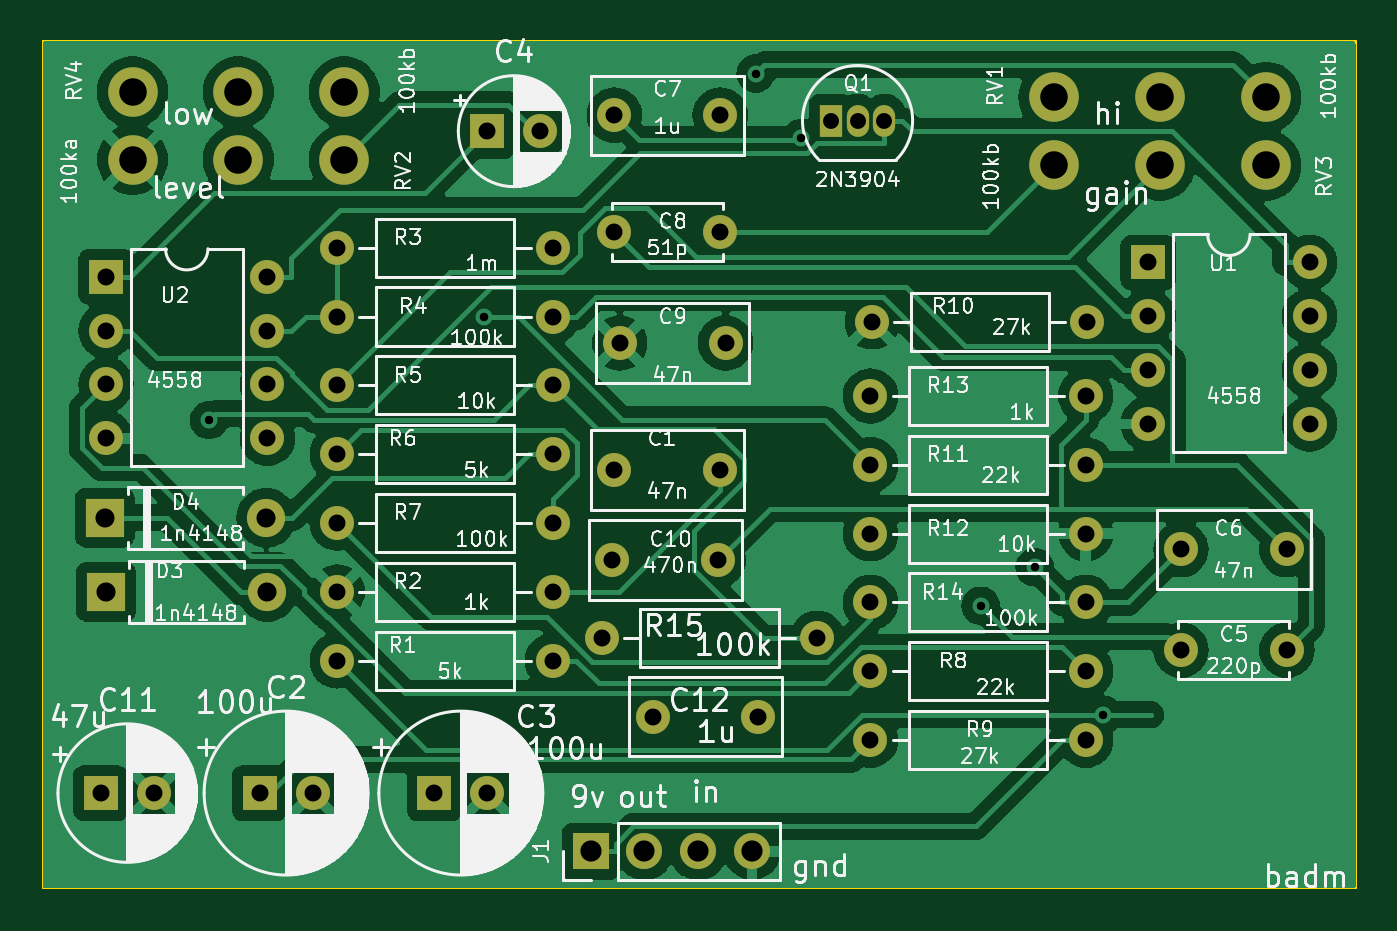
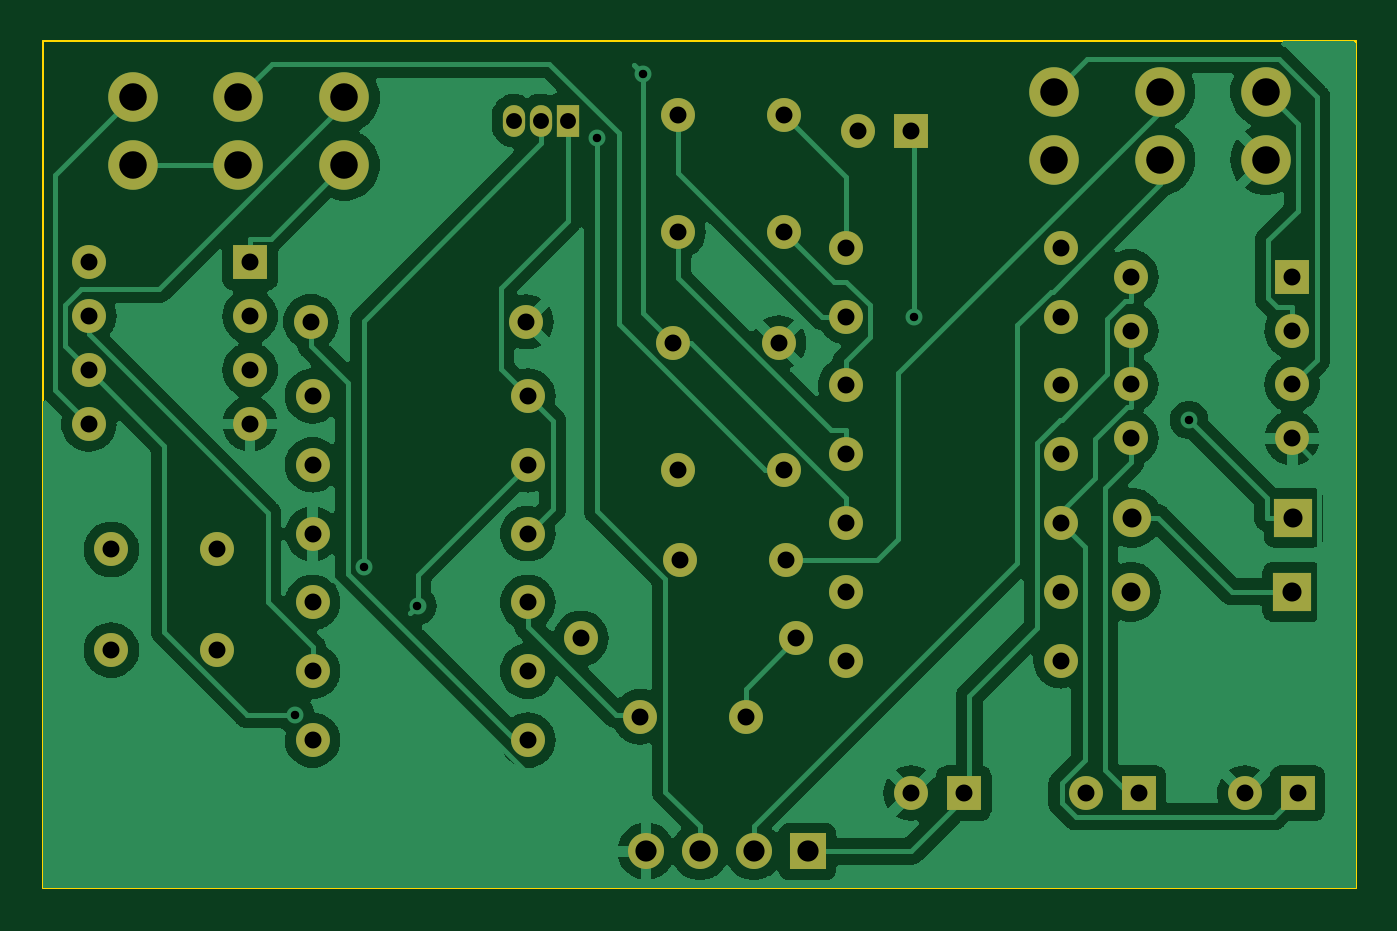
Circuit board: 11 layer files. Board 62.0 x 40.0 mm.
- bottom_copper: bm-B_Cu.gbr (109318 bytes)
- bottom_mask: bm-B_Mask.gbr (4060 bytes)
- paste: bm-B_Paste.gbr (473 bytes)
- bottom_silk: bm-B_Silkscreen.gbr (474 bytes)
- outline: bm-Edge_Cuts.gbr (711 bytes)
- top_copper: bm-F_Cu.gbr (131189 bytes)
- top_mask: bm-F_Mask.gbr (4060 bytes)
- paste: bm-F_Paste.gbr (473 bytes)
- top_silk: bm-F_Silkscreen.gbr (165227 bytes)
- drill: bm-NPTH.drl (304 bytes)
- drill: bm-PTH.drl (2201 bytes)

=== bottom_copper: bm-B_Cu.gbr (109318 bytes, source omitted) ===
=== bottom_mask: bm-B_Mask.gbr ===
%TF.GenerationSoftware,KiCad,Pcbnew,7.0.11+dfsg-1build4*%
%TF.CreationDate,2026-03-01T17:54:03-05:00*%
%TF.ProjectId,bm,626d2e6b-6963-4616-945f-706362585858,rev?*%
%TF.SameCoordinates,Original*%
%TF.FileFunction,Soldermask,Bot*%
%TF.FilePolarity,Negative*%
%FSLAX46Y46*%
G04 Gerber Fmt 4.6, Leading zero omitted, Abs format (unit mm)*
G04 Created by KiCad (PCBNEW 7.0.11+dfsg-1build4) date 2026-03-01 17:54:03*
%MOMM*%
%LPD*%
G01*
G04 APERTURE LIST*
%ADD10R,1.600000X1.600000*%
%ADD11C,1.600000*%
%ADD12R,1.050000X1.500000*%
%ADD13O,1.050000X1.500000*%
%ADD14O,1.600000X1.600000*%
%ADD15R,1.800000X1.800000*%
%ADD16O,1.800000X1.800000*%
%ADD17R,1.700000X1.700000*%
%ADD18O,1.700000X1.700000*%
%ADD19C,2.340000*%
G04 APERTURE END LIST*
D10*
%TO.C,C4*%
X121000000Y-104250000D03*
D11*
X123500000Y-104250000D03*
%TD*%
%TO.C,C5*%
X158750000Y-128750000D03*
X153750000Y-128750000D03*
%TD*%
D12*
%TO.C,Q1*%
X137210000Y-103750000D03*
D13*
X138480000Y-103750000D03*
X139750000Y-103750000D03*
%TD*%
D10*
%TO.C,U2*%
X103000000Y-111130000D03*
D14*
X103000000Y-113670000D03*
X103000000Y-116210000D03*
X103000000Y-118750000D03*
X110620000Y-118750000D03*
X110620000Y-116210000D03*
X110620000Y-113670000D03*
X110620000Y-111130000D03*
%TD*%
D11*
%TO.C,R6*%
X113920000Y-119500000D03*
D14*
X124080000Y-119500000D03*
%TD*%
D11*
%TO.C,C12*%
X133800000Y-131900000D03*
X128800000Y-131900000D03*
%TD*%
D10*
%TO.C,C3*%
X118500000Y-135500000D03*
D11*
X121000000Y-135500000D03*
%TD*%
%TO.C,C6*%
X153750000Y-124000000D03*
X158750000Y-124000000D03*
%TD*%
%TO.C,R13*%
X139090000Y-116750000D03*
D14*
X149250000Y-116750000D03*
%TD*%
D15*
%TO.C,D4*%
X102940000Y-122500000D03*
D16*
X110560000Y-122500000D03*
%TD*%
D11*
%TO.C,C9*%
X127250000Y-114250000D03*
X132250000Y-114250000D03*
%TD*%
%TO.C,R1*%
X113920000Y-129250000D03*
D14*
X124080000Y-129250000D03*
%TD*%
D11*
%TO.C,R10*%
X139170000Y-113250000D03*
D14*
X149330000Y-113250000D03*
%TD*%
D17*
%TO.C,J1*%
X125880000Y-138250000D03*
D18*
X128420000Y-138250000D03*
X130960000Y-138250000D03*
X133500000Y-138250000D03*
%TD*%
D11*
%TO.C,R8*%
X139090000Y-129750000D03*
D14*
X149250000Y-129750000D03*
%TD*%
D11*
%TO.C,R3*%
X113920000Y-109750000D03*
D14*
X124080000Y-109750000D03*
%TD*%
D11*
%TO.C,C10*%
X126900000Y-124500000D03*
X131900000Y-124500000D03*
%TD*%
%TO.C,R2*%
X113920000Y-126000000D03*
D14*
X124080000Y-126000000D03*
%TD*%
D11*
%TO.C,R11*%
X139090000Y-120000000D03*
D14*
X149250000Y-120000000D03*
%TD*%
D11*
%TO.C,C8*%
X127000000Y-109000000D03*
X132000000Y-109000000D03*
%TD*%
%TO.C,C1*%
X127000000Y-120250000D03*
X132000000Y-120250000D03*
%TD*%
D15*
%TO.C,D3*%
X103000000Y-126000000D03*
D16*
X110620000Y-126000000D03*
%TD*%
D11*
%TO.C,R12*%
X139090000Y-123250000D03*
D14*
X149250000Y-123250000D03*
%TD*%
D10*
%TO.C,C11*%
X102750000Y-135500000D03*
D11*
X105250000Y-135500000D03*
%TD*%
%TO.C,R7*%
X113920000Y-122750000D03*
D14*
X124080000Y-122750000D03*
%TD*%
D10*
%TO.C,U1*%
X152200000Y-110450000D03*
D14*
X152200000Y-112990000D03*
X152200000Y-115530000D03*
X152200000Y-118070000D03*
X159820000Y-118070000D03*
X159820000Y-115530000D03*
X159820000Y-112990000D03*
X159820000Y-110450000D03*
%TD*%
D11*
%TO.C,R15*%
X126420000Y-128200000D03*
D14*
X136580000Y-128200000D03*
%TD*%
D11*
%TO.C,R5*%
X113920000Y-116250000D03*
D14*
X124080000Y-116250000D03*
%TD*%
D11*
%TO.C,R14*%
X139090000Y-126500000D03*
D14*
X149250000Y-126500000D03*
%TD*%
D10*
%TO.C,C2*%
X110250000Y-135500000D03*
D11*
X112750000Y-135500000D03*
%TD*%
%TO.C,R4*%
X113920000Y-113000000D03*
D14*
X124080000Y-113000000D03*
%TD*%
D11*
%TO.C,R9*%
X139090000Y-133000000D03*
D14*
X149250000Y-133000000D03*
%TD*%
D19*
%TO.C,RV1*%
X157750000Y-102650000D03*
X152750000Y-102650000D03*
X147750000Y-102650000D03*
%TD*%
D11*
%TO.C,C7*%
X127000000Y-103500000D03*
X132000000Y-103500000D03*
%TD*%
D19*
%TO.C,RV3*%
X147750000Y-105850000D03*
X152750000Y-105850000D03*
X157750000Y-105850000D03*
%TD*%
%TO.C,RV4*%
X114250000Y-102400000D03*
X109250000Y-102400000D03*
X104250000Y-102400000D03*
%TD*%
%TO.C,RV2*%
X104250000Y-105600000D03*
X109250000Y-105600000D03*
X114250000Y-105600000D03*
%TD*%
M02*

=== paste: bm-B_Paste.gbr ===
%TF.GenerationSoftware,KiCad,Pcbnew,7.0.11+dfsg-1build4*%
%TF.CreationDate,2026-03-01T17:54:03-05:00*%
%TF.ProjectId,bm,626d2e6b-6963-4616-945f-706362585858,rev?*%
%TF.SameCoordinates,Original*%
%TF.FileFunction,Paste,Bot*%
%TF.FilePolarity,Positive*%
%FSLAX46Y46*%
G04 Gerber Fmt 4.6, Leading zero omitted, Abs format (unit mm)*
G04 Created by KiCad (PCBNEW 7.0.11+dfsg-1build4) date 2026-03-01 17:54:03*
%MOMM*%
%LPD*%
G01*
G04 APERTURE LIST*
G04 APERTURE END LIST*
M02*

=== bottom_silk: bm-B_Silkscreen.gbr ===
%TF.GenerationSoftware,KiCad,Pcbnew,7.0.11+dfsg-1build4*%
%TF.CreationDate,2026-03-01T17:54:03-05:00*%
%TF.ProjectId,bm,626d2e6b-6963-4616-945f-706362585858,rev?*%
%TF.SameCoordinates,Original*%
%TF.FileFunction,Legend,Bot*%
%TF.FilePolarity,Positive*%
%FSLAX46Y46*%
G04 Gerber Fmt 4.6, Leading zero omitted, Abs format (unit mm)*
G04 Created by KiCad (PCBNEW 7.0.11+dfsg-1build4) date 2026-03-01 17:54:03*
%MOMM*%
%LPD*%
G01*
G04 APERTURE LIST*
G04 APERTURE END LIST*
M02*

=== outline: bm-Edge_Cuts.gbr ===
%TF.GenerationSoftware,KiCad,Pcbnew,7.0.11+dfsg-1build4*%
%TF.CreationDate,2026-03-01T17:54:03-05:00*%
%TF.ProjectId,bm,626d2e6b-6963-4616-945f-706362585858,rev?*%
%TF.SameCoordinates,Original*%
%TF.FileFunction,Profile,NP*%
%FSLAX46Y46*%
G04 Gerber Fmt 4.6, Leading zero omitted, Abs format (unit mm)*
G04 Created by KiCad (PCBNEW 7.0.11+dfsg-1build4) date 2026-03-01 17:54:03*
%MOMM*%
%LPD*%
G01*
G04 APERTURE LIST*
%TA.AperFunction,Profile*%
%ADD10C,0.100000*%
%TD*%
G04 APERTURE END LIST*
D10*
X100000000Y-100000000D02*
X162000000Y-100000000D01*
X162000000Y-140000000D02*
X100000000Y-140000000D01*
X100000000Y-100000000D02*
X100000000Y-140000000D01*
X162000000Y-140000000D02*
X162000000Y-100000000D01*
M02*

=== top_copper: bm-F_Cu.gbr (131189 bytes, source omitted) ===
=== top_mask: bm-F_Mask.gbr ===
%TF.GenerationSoftware,KiCad,Pcbnew,7.0.11+dfsg-1build4*%
%TF.CreationDate,2026-03-01T17:54:03-05:00*%
%TF.ProjectId,bm,626d2e6b-6963-4616-945f-706362585858,rev?*%
%TF.SameCoordinates,Original*%
%TF.FileFunction,Soldermask,Top*%
%TF.FilePolarity,Negative*%
%FSLAX46Y46*%
G04 Gerber Fmt 4.6, Leading zero omitted, Abs format (unit mm)*
G04 Created by KiCad (PCBNEW 7.0.11+dfsg-1build4) date 2026-03-01 17:54:03*
%MOMM*%
%LPD*%
G01*
G04 APERTURE LIST*
%ADD10R,1.600000X1.600000*%
%ADD11C,1.600000*%
%ADD12R,1.050000X1.500000*%
%ADD13O,1.050000X1.500000*%
%ADD14O,1.600000X1.600000*%
%ADD15R,1.800000X1.800000*%
%ADD16O,1.800000X1.800000*%
%ADD17R,1.700000X1.700000*%
%ADD18O,1.700000X1.700000*%
%ADD19C,2.340000*%
G04 APERTURE END LIST*
D10*
%TO.C,C4*%
X121000000Y-104250000D03*
D11*
X123500000Y-104250000D03*
%TD*%
%TO.C,C5*%
X158750000Y-128750000D03*
X153750000Y-128750000D03*
%TD*%
D12*
%TO.C,Q1*%
X137210000Y-103750000D03*
D13*
X138480000Y-103750000D03*
X139750000Y-103750000D03*
%TD*%
D10*
%TO.C,U2*%
X103000000Y-111130000D03*
D14*
X103000000Y-113670000D03*
X103000000Y-116210000D03*
X103000000Y-118750000D03*
X110620000Y-118750000D03*
X110620000Y-116210000D03*
X110620000Y-113670000D03*
X110620000Y-111130000D03*
%TD*%
D11*
%TO.C,R6*%
X113920000Y-119500000D03*
D14*
X124080000Y-119500000D03*
%TD*%
D11*
%TO.C,C12*%
X133800000Y-131900000D03*
X128800000Y-131900000D03*
%TD*%
D10*
%TO.C,C3*%
X118500000Y-135500000D03*
D11*
X121000000Y-135500000D03*
%TD*%
%TO.C,C6*%
X153750000Y-124000000D03*
X158750000Y-124000000D03*
%TD*%
%TO.C,R13*%
X139090000Y-116750000D03*
D14*
X149250000Y-116750000D03*
%TD*%
D15*
%TO.C,D4*%
X102940000Y-122500000D03*
D16*
X110560000Y-122500000D03*
%TD*%
D11*
%TO.C,C9*%
X127250000Y-114250000D03*
X132250000Y-114250000D03*
%TD*%
%TO.C,R1*%
X113920000Y-129250000D03*
D14*
X124080000Y-129250000D03*
%TD*%
D11*
%TO.C,R10*%
X139170000Y-113250000D03*
D14*
X149330000Y-113250000D03*
%TD*%
D17*
%TO.C,J1*%
X125880000Y-138250000D03*
D18*
X128420000Y-138250000D03*
X130960000Y-138250000D03*
X133500000Y-138250000D03*
%TD*%
D11*
%TO.C,R8*%
X139090000Y-129750000D03*
D14*
X149250000Y-129750000D03*
%TD*%
D11*
%TO.C,R3*%
X113920000Y-109750000D03*
D14*
X124080000Y-109750000D03*
%TD*%
D11*
%TO.C,C10*%
X126900000Y-124500000D03*
X131900000Y-124500000D03*
%TD*%
%TO.C,R2*%
X113920000Y-126000000D03*
D14*
X124080000Y-126000000D03*
%TD*%
D11*
%TO.C,R11*%
X139090000Y-120000000D03*
D14*
X149250000Y-120000000D03*
%TD*%
D11*
%TO.C,C8*%
X127000000Y-109000000D03*
X132000000Y-109000000D03*
%TD*%
%TO.C,C1*%
X127000000Y-120250000D03*
X132000000Y-120250000D03*
%TD*%
D15*
%TO.C,D3*%
X103000000Y-126000000D03*
D16*
X110620000Y-126000000D03*
%TD*%
D11*
%TO.C,R12*%
X139090000Y-123250000D03*
D14*
X149250000Y-123250000D03*
%TD*%
D10*
%TO.C,C11*%
X102750000Y-135500000D03*
D11*
X105250000Y-135500000D03*
%TD*%
%TO.C,R7*%
X113920000Y-122750000D03*
D14*
X124080000Y-122750000D03*
%TD*%
D10*
%TO.C,U1*%
X152200000Y-110450000D03*
D14*
X152200000Y-112990000D03*
X152200000Y-115530000D03*
X152200000Y-118070000D03*
X159820000Y-118070000D03*
X159820000Y-115530000D03*
X159820000Y-112990000D03*
X159820000Y-110450000D03*
%TD*%
D11*
%TO.C,R15*%
X126420000Y-128200000D03*
D14*
X136580000Y-128200000D03*
%TD*%
D11*
%TO.C,R5*%
X113920000Y-116250000D03*
D14*
X124080000Y-116250000D03*
%TD*%
D11*
%TO.C,R14*%
X139090000Y-126500000D03*
D14*
X149250000Y-126500000D03*
%TD*%
D10*
%TO.C,C2*%
X110250000Y-135500000D03*
D11*
X112750000Y-135500000D03*
%TD*%
%TO.C,R4*%
X113920000Y-113000000D03*
D14*
X124080000Y-113000000D03*
%TD*%
D11*
%TO.C,R9*%
X139090000Y-133000000D03*
D14*
X149250000Y-133000000D03*
%TD*%
D19*
%TO.C,RV1*%
X157750000Y-102650000D03*
X152750000Y-102650000D03*
X147750000Y-102650000D03*
%TD*%
D11*
%TO.C,C7*%
X127000000Y-103500000D03*
X132000000Y-103500000D03*
%TD*%
D19*
%TO.C,RV3*%
X147750000Y-105850000D03*
X152750000Y-105850000D03*
X157750000Y-105850000D03*
%TD*%
%TO.C,RV4*%
X114250000Y-102400000D03*
X109250000Y-102400000D03*
X104250000Y-102400000D03*
%TD*%
%TO.C,RV2*%
X104250000Y-105600000D03*
X109250000Y-105600000D03*
X114250000Y-105600000D03*
%TD*%
M02*

=== paste: bm-F_Paste.gbr ===
%TF.GenerationSoftware,KiCad,Pcbnew,7.0.11+dfsg-1build4*%
%TF.CreationDate,2026-03-01T17:54:03-05:00*%
%TF.ProjectId,bm,626d2e6b-6963-4616-945f-706362585858,rev?*%
%TF.SameCoordinates,Original*%
%TF.FileFunction,Paste,Top*%
%TF.FilePolarity,Positive*%
%FSLAX46Y46*%
G04 Gerber Fmt 4.6, Leading zero omitted, Abs format (unit mm)*
G04 Created by KiCad (PCBNEW 7.0.11+dfsg-1build4) date 2026-03-01 17:54:03*
%MOMM*%
%LPD*%
G01*
G04 APERTURE LIST*
G04 APERTURE END LIST*
M02*

=== top_silk: bm-F_Silkscreen.gbr (165227 bytes, source omitted) ===
=== drill: bm-NPTH.drl ===
M48
; DRILL file {KiCad 7.0.11+dfsg-1build4} date Sun 01 Mar 2026 05:54:10 PM EST
; FORMAT={-:-/ absolute / metric / decimal}
; #@! TF.CreationDate,2026-03-01T17:54:10-05:00
; #@! TF.GenerationSoftware,Kicad,Pcbnew,7.0.11+dfsg-1build4
; #@! TF.FileFunction,NonPlated,1,2,NPTH
FMAT,2
METRIC
%
G90
G05
M30

=== drill: bm-PTH.drl ===
M48
; DRILL file {KiCad 7.0.11+dfsg-1build4} date Sun 01 Mar 2026 05:54:10 PM EST
; FORMAT={-:-/ absolute / metric / decimal}
; #@! TF.CreationDate,2026-03-01T17:54:10-05:00
; #@! TF.GenerationSoftware,Kicad,Pcbnew,7.0.11+dfsg-1build4
; #@! TF.FileFunction,Plated,1,2,PTH
FMAT,2
METRIC
; #@! TA.AperFunction,Plated,PTH,ViaDrill
T1C0.400
; #@! TA.AperFunction,Plated,PTH,ComponentDrill
T2C0.750
; #@! TA.AperFunction,Plated,PTH,ComponentDrill
T3C0.800
; #@! TA.AperFunction,Plated,PTH,ComponentDrill
T4C0.900
; #@! TA.AperFunction,Plated,PTH,ComponentDrill
T5C1.000
; #@! TA.AperFunction,Plated,PTH,ComponentDrill
T6C1.300
%
G90
G05
T1
X107.868Y-117.889
X120.851Y-113.009
X133.668Y-101.531
X135.807Y-104.571
X144.297Y-126.66
X146.845Y-124.836
X150.068Y-131.8
T2
X137.21Y-103.75
X138.48Y-103.75
X139.75Y-103.75
T3
X102.75Y-135.5
X103.0Y-111.13
X103.0Y-113.67
X103.0Y-116.21
X103.0Y-118.75
X105.25Y-135.5
X110.25Y-135.5
X110.62Y-111.13
X110.62Y-113.67
X110.62Y-116.21
X110.62Y-118.75
X112.75Y-135.5
X113.92Y-109.75
X113.92Y-113.0
X113.92Y-116.25
X113.92Y-119.5
X113.92Y-122.75
X113.92Y-126.0
X113.92Y-129.25
X118.5Y-135.5
X121.0Y-104.25
X121.0Y-135.5
X123.5Y-104.25
X124.08Y-109.75
X124.08Y-113.0
X124.08Y-116.25
X124.08Y-119.5
X124.08Y-122.75
X124.08Y-126.0
X124.08Y-129.25
X126.42Y-128.2
X126.9Y-124.5
X127.0Y-103.5
X127.0Y-109.0
X127.0Y-120.25
X127.25Y-114.25
X128.8Y-131.9
X131.9Y-124.5
X132.0Y-103.5
X132.0Y-109.0
X132.0Y-120.25
X132.25Y-114.25
X133.8Y-131.9
X136.58Y-128.2
X139.09Y-116.75
X139.09Y-120.0
X139.09Y-123.25
X139.09Y-126.5
X139.09Y-129.75
X139.09Y-133.0
X139.17Y-113.25
X149.25Y-116.75
X149.25Y-120.0
X149.25Y-123.25
X149.25Y-126.5
X149.25Y-129.75
X149.25Y-133.0
X149.33Y-113.25
X152.2Y-110.45
X152.2Y-112.99
X152.2Y-115.53
X152.2Y-118.07
X153.75Y-124.0
X153.75Y-128.75
X158.75Y-124.0
X158.75Y-128.75
X159.82Y-110.45
X159.82Y-112.99
X159.82Y-115.53
X159.82Y-118.07
T4
X102.94Y-122.5
X103.0Y-126.0
X110.56Y-122.5
X110.62Y-126.0
T5
X125.88Y-138.25
X128.42Y-138.25
X130.96Y-138.25
X133.5Y-138.25
T6
X104.25Y-102.4
X104.25Y-105.6
X109.25Y-102.4
X109.25Y-105.6
X114.25Y-102.4
X114.25Y-105.6
X147.75Y-102.65
X147.75Y-105.85
X152.75Y-102.65
X152.75Y-105.85
X157.75Y-102.65
X157.75Y-105.85
M30
